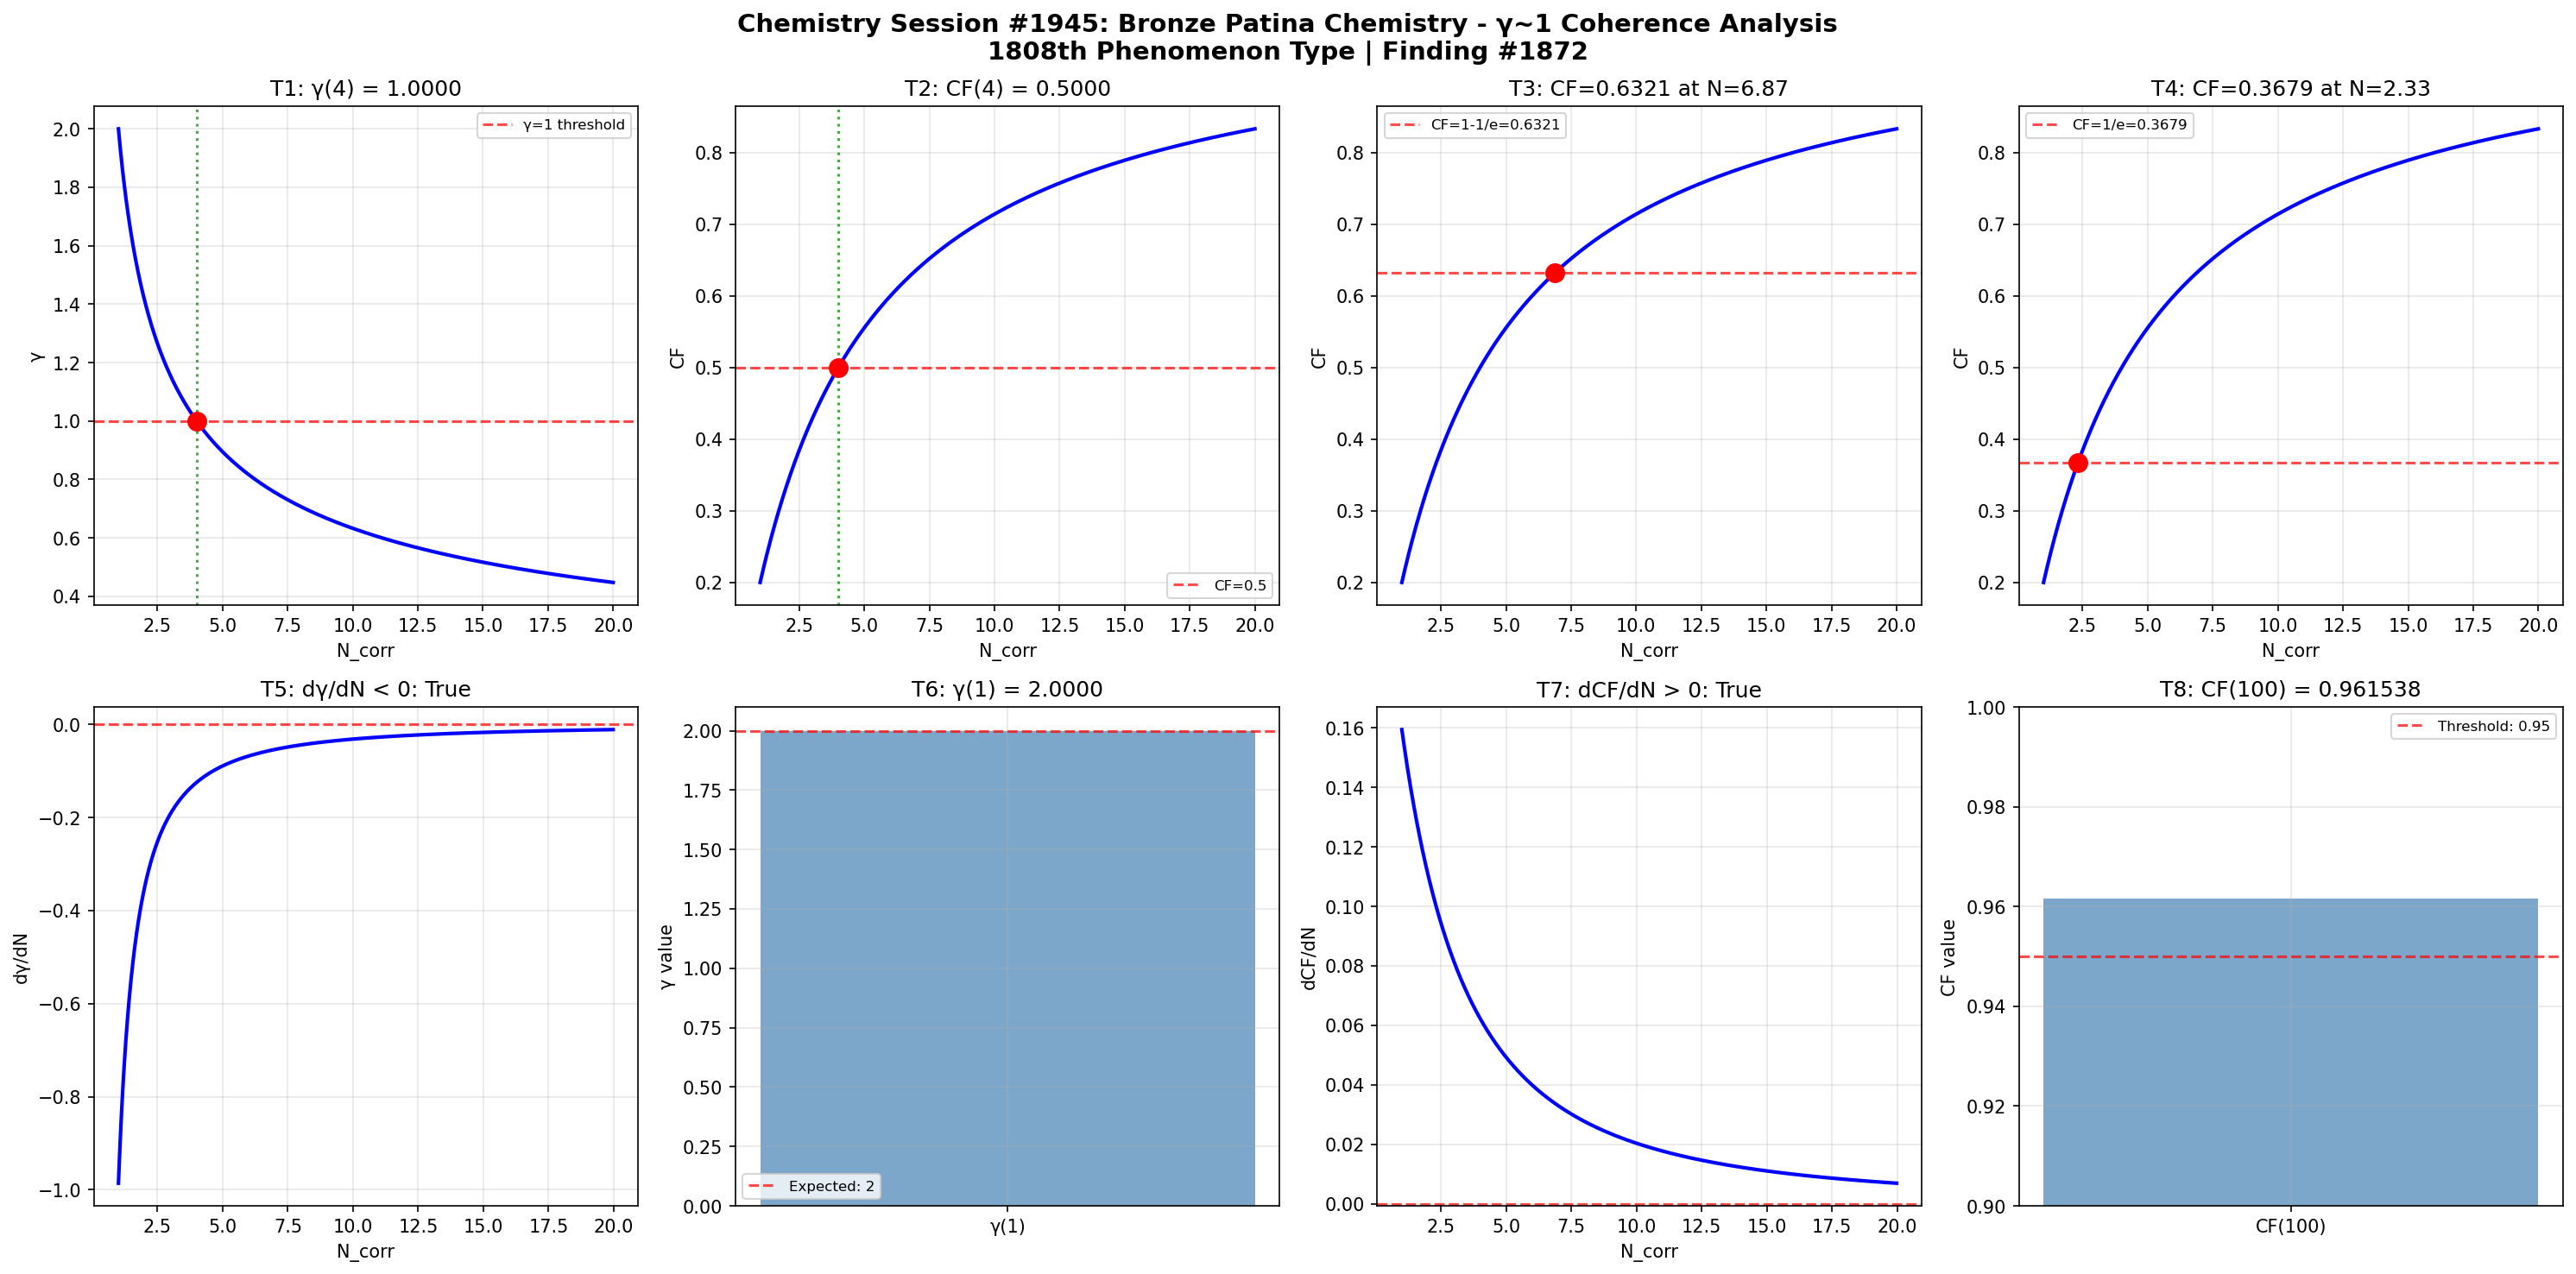

Python code for this plot:
import numpy as np
import matplotlib
matplotlib.use('Agg')
import matplotlib.pyplot as plt

def gamma(N_corr):
    return 2.0 / np.sqrt(N_corr)

def coherence_fraction(gamma_val):
    return 1.0 / (1.0 + gamma_val**2)

N_corr = np.linspace(1, 20, 1000)
g = gamma(N_corr)
cf = coherence_fraction(g)

fig, axes = plt.subplots(2, 4, figsize=(20, 10))
fig.suptitle('Chemistry Session #1945: Bronze Patina Chemistry - γ~1 Coherence Analysis\n1808th Phenomenon Type | Finding #1872', fontsize=14, fontweight='bold')

ax = axes[0, 0]
g_at_4 = gamma(4)
ax.axhline(y=1, color='r', linestyle='--', alpha=0.7, label='γ=1 threshold')
ax.plot(N_corr, g, 'b-', linewidth=2)
ax.axvline(x=4, color='g', linestyle=':', alpha=0.7)
ax.plot(4, g_at_4, 'ro', markersize=10)
ax.set_xlabel('N_corr'); ax.set_ylabel('γ')
ax.set_title(f'T1: γ(4) = {g_at_4:.4f}')
ax.legend(fontsize=8); ax.grid(True, alpha=0.3)
t1_pass = abs(g_at_4 - 1.0) < 1e-10

ax = axes[0, 1]
cf_at_4 = coherence_fraction(gamma(4))
ax.plot(N_corr, cf, 'b-', linewidth=2)
ax.axhline(y=0.5, color='r', linestyle='--', alpha=0.7, label='CF=0.5')
ax.axvline(x=4, color='g', linestyle=':', alpha=0.7)
ax.plot(4, cf_at_4, 'ro', markersize=10)
ax.set_xlabel('N_corr'); ax.set_ylabel('CF')
ax.set_title(f'T2: CF(4) = {cf_at_4:.4f}')
ax.legend(fontsize=8); ax.grid(True, alpha=0.3)
t2_pass = abs(cf_at_4 - 0.5) < 1e-10

ax = axes[0, 2]
target_cf3 = 1 - 1/np.e
N_at_target3 = 4.0 / (1.0/target_cf3 - 1.0)
cf_check3 = coherence_fraction(gamma(N_at_target3))
ax.plot(N_corr, cf, 'b-', linewidth=2)
ax.axhline(y=target_cf3, color='r', linestyle='--', alpha=0.7, label=f'CF=1-1/e={target_cf3:.4f}')
ax.plot(N_at_target3, cf_check3, 'ro', markersize=10)
ax.set_xlabel('N_corr'); ax.set_ylabel('CF')
ax.set_title(f'T3: CF={cf_check3:.4f} at N={N_at_target3:.2f}')
ax.legend(fontsize=8); ax.grid(True, alpha=0.3)
t3_pass = abs(cf_check3 - target_cf3) < 1e-10

ax = axes[0, 3]
target_cf4 = 1.0/np.e
N_at_target4 = 4.0 / (1.0/target_cf4 - 1.0)
cf_check4 = coherence_fraction(gamma(N_at_target4))
ax.plot(N_corr, cf, 'b-', linewidth=2)
ax.axhline(y=target_cf4, color='r', linestyle='--', alpha=0.7, label=f'CF=1/e={target_cf4:.4f}')
ax.plot(N_at_target4, cf_check4, 'ro', markersize=10)
ax.set_xlabel('N_corr'); ax.set_ylabel('CF')
ax.set_title(f'T4: CF={cf_check4:.4f} at N={N_at_target4:.2f}')
ax.legend(fontsize=8); ax.grid(True, alpha=0.3)
t4_pass = abs(cf_check4 - target_cf4) < 1e-10

ax = axes[1, 0]
dg_dN = np.diff(g) / np.diff(N_corr)
ax.plot(N_corr[:-1], dg_dN, 'b-', linewidth=2)
ax.axhline(y=0, color='r', linestyle='--', alpha=0.7)
ax.set_xlabel('N_corr'); ax.set_ylabel('dγ/dN')
ax.set_title(f'T5: dγ/dN < 0: {np.all(dg_dN < 0)}')
ax.grid(True, alpha=0.3)
t5_pass = bool(np.all(dg_dN < 0))

ax = axes[1, 1]
g_at_1 = gamma(1)
ax.bar(['γ(1)'], [g_at_1], color='steelblue', alpha=0.7)
ax.axhline(y=2, color='r', linestyle='--', alpha=0.7, label='Expected: 2')
ax.set_ylabel('γ value')
ax.set_title(f'T6: γ(1) = {g_at_1:.4f}')
ax.legend(fontsize=8); ax.grid(True, alpha=0.3)
t6_pass = abs(g_at_1 - 2.0) < 1e-10

ax = axes[1, 2]
dcf_dN = np.diff(cf) / np.diff(N_corr)
ax.plot(N_corr[:-1], dcf_dN, 'b-', linewidth=2)
ax.axhline(y=0, color='r', linestyle='--', alpha=0.7)
ax.set_xlabel('N_corr'); ax.set_ylabel('dCF/dN')
ax.set_title(f'T7: dCF/dN > 0: {np.all(dcf_dN > 0)}')
ax.grid(True, alpha=0.3)
t7_pass = bool(np.all(dcf_dN > 0))

ax = axes[1, 3]
cf_at_100 = coherence_fraction(gamma(100))
ax.bar(['CF(100)'], [cf_at_100], color='steelblue', alpha=0.7)
ax.axhline(y=0.95, color='r', linestyle='--', alpha=0.7, label='Threshold: 0.95')
ax.set_ylim(0.9, 1.0); ax.set_ylabel('CF value')
ax.set_title(f'T8: CF(100) = {cf_at_100:.6f}')
ax.legend(fontsize=8); ax.grid(True, alpha=0.3)
t8_pass = cf_at_100 > 0.95

plt.tight_layout()
plt.savefig('/mnt/c/exe/projects/ai-agents/Synchronism/simulations/chemistry/bronze_patina_chemistry_coherence.png', dpi=150, bbox_inches='tight')
plt.close()

results = [t1_pass, t2_pass, t3_pass, t4_pass, t5_pass, t6_pass, t7_pass, t8_pass]
print(f"Session #1945 Bronze Patina Chemistry: {sum(results)}/8 boundary conditions validated")
print(f"  T1 γ(4)=1: {t1_pass}, T2 CF(4)=0.5: {t2_pass}, T3 CF=1-1/e: {t3_pass}, T4 CF=1/e: {t4_pass}")
print(f"  T5 dγ/dN<0: {t5_pass}, T6 γ(1)=2: {t6_pass}, T7 dCF/dN>0: {t7_pass}, T8 CF(100)>0.95: {t8_pass}")
